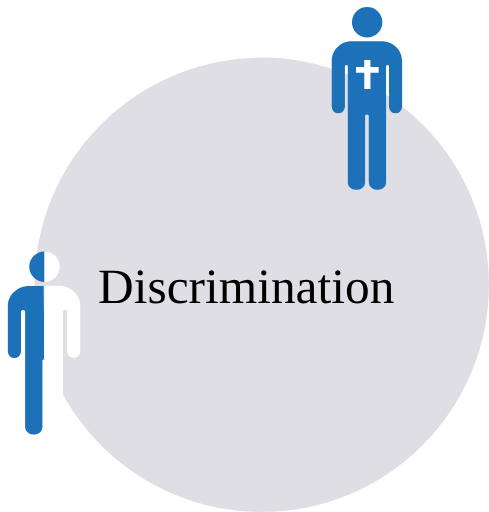
t = 0.00 s
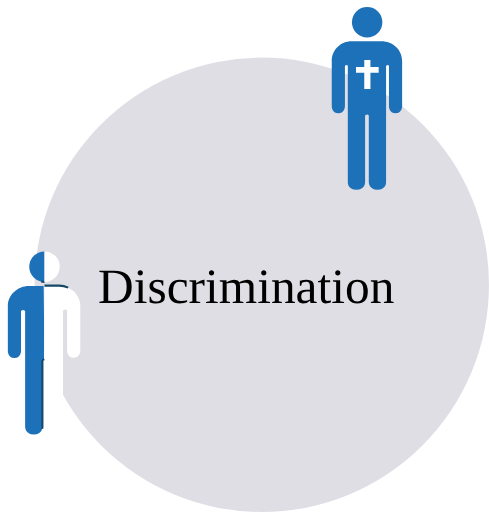
t = 0.75 s
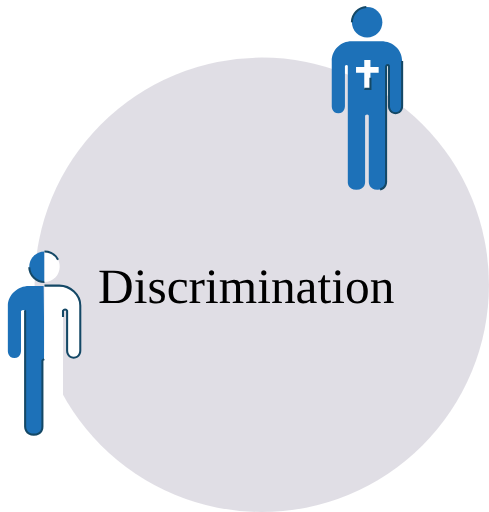
t = 1.50 s
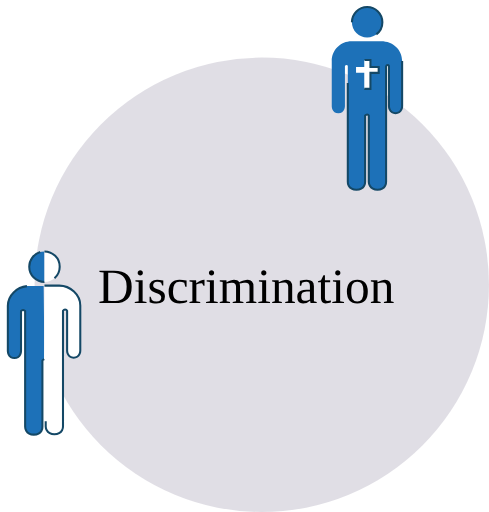
t = 2.25 s
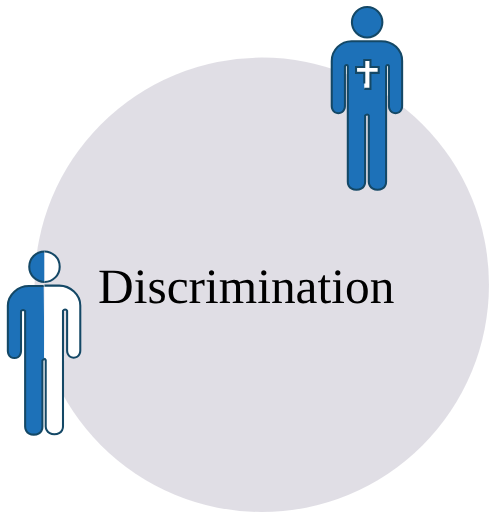
t = 3.00 s
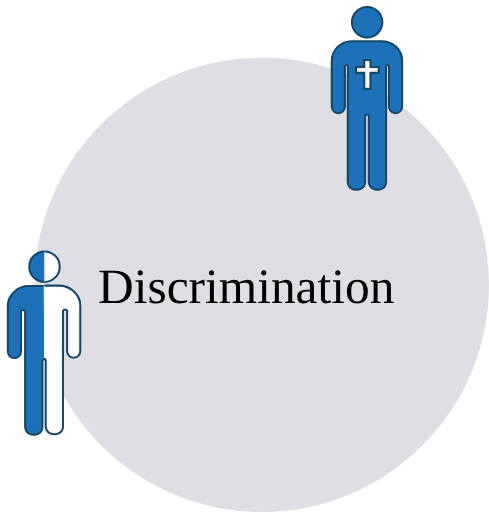
t = 3.75 s

The animated SVG that drew these frames (rendered in a browser with its animation timeline set to each time). Animation: 11 CSS @keyframes rules; one cycle of 4.50 s, repeats indefinitely.

<!--?xml version="1.0" encoding="utf-8"?-->
<!-- Generator: Adobe Illustrator 19.2.1, SVG Export Plug-In . SVG Version: 6.00 Build 0)  -->
<svg version="1.1" id="Layer_1" xmlns="http://www.w3.org/2000/svg" xmlns:xlink="http://www.w3.org/1999/xlink" x="0px" y="0px" viewBox="0 0 118.8 124.4" xml:space="preserve">
<style type="text/css">
	.st0{opacity:0.15;fill:#2F204F;enable-background:new    ;}
	.st1{fill:none;}
	.st2{font-family:'FiraSans-Regular';}
	.st3{font-size:12px;}
	.st4{fill:#1D71B8;stroke:#144866;stroke-width:0.5;stroke-miterlimit:10;}
	.st5{fill:#FFFFFF;stroke:#144866;stroke-width:0.5;stroke-miterlimit:10;}
</style>
<g id="Discrimination">
	<g>
		<path class="st0 eyvBDauG_0" d="M8.399999999999999,69.2A55.2,55.2 0,1,1 118.80000000000001,69.2A55.2,55.2 0,1,1 8.399999999999999,69.2"></path>
		<path class="st1 eyvBDauG_1" width="88.6" height="9.2" d="M19.3 64.6 L107.89999999999999 64.6 L107.89999999999999 73.8 L19.3 73.8 Z"></path>
		<text transform="matrix(1 0 0 1 23.832 73.6096)" class="st2 st3">Discrimination</text>
		<g>
			<g>
				<path class="st4 eyvBDauG_2" d="M10.8,87.3c-0.3,0-0.5,0.3-0.5,0.3v16.1c0,0,0.1,1.9-2.1,1.9c-2.1,0-2.1-1.9-2.1-1.9V75.6
					c0,0-0.2-0.3-0.5-0.3s-0.5,0.3-0.5,0.3v9.7c0,0,0,1.7-1.6,1.7s-1.6-1.7-1.6-1.7v-11c0-2.7,2.5-4.8,5.1-4.8h3.6"></path>
				<path class="st4 eyvBDauG_3" d="M10.8,68.5c-2,0-3.7-1.6-3.7-3.7c0-2,1.6-3.7,3.7-3.7"></path>
			</g>
			<g>
				<path class="st5 eyvBDauG_4" d="M10.8,69.4h3.6c2.7,0,5.1,2.2,5.1,4.8v11c0,0,0,1.7-1.6,1.7s-1.6-1.7-1.6-1.7v-9.7c0,0-0.1-0.3-0.5-0.3
					c-0.3,0-0.5,0.3-0.5,0.3v28.1c0,0,0.1,1.9-2.1,1.9c-2.1,0-2.1-1.9-2.1-1.9V87.5c0,0-0.1-0.3-0.4-0.3"></path>
				<path class="st5 eyvBDauG_5" d="M10.8,61.1c2,0,3.7,1.6,3.7,3.7c0,2-1.6,3.7-3.7,3.7"></path>
			</g>
		</g>
		<g>
			<g>
				<path class="st4 eyvBDauG_6" d="M97.7,14.8v11c0,0,0,1.7-1.6,1.7s-1.6-1.7-1.6-1.7v-9.7c0,0,0-0.3-0.3-0.3s-0.4,0.3-0.4,0.3v28.1
					c0,0,0.1,1.9-2.1,1.9c-2.1,0-2.1-1.9-2.1-1.9V28.1c0,0-0.1-0.3-0.4-0.3c-0.3,0-0.5,0.3-0.5,0.3v16.1c0,0,0.1,1.9-2.1,1.9
					s-2.1-1.9-2.1-1.9V16.1c0,0,0-0.3-0.3-0.3s-0.4,0.3-0.4,0.3v9.7c0,0,0,1.7-1.6,1.7s-1.6-1.7-1.6-1.7v-11c0-2.7,2.2-4.8,4.8-4.8
					h7.2C95.5,10,97.7,12.1,97.7,14.8z"></path>
				<path class="st4 eyvBDauG_7" d="M85.5,5.4A3.7,3.7 0,1,1 92.9,5.4A3.7,3.7 0,1,1 85.5,5.4"></path>
			</g>
			<path class="st5 eyvBDauG_8" d="M88.5,21.6L90,21.6L90,17.7L92,17.7L92,16.3L90,16.3L90,14.6L88.5,14.6L88.5,16.3L86.5,16.3L
				86.5,17.7L88.5,17.7Z"></path>
		</g>
	</g>
</g>
<style>.eyvBDauG_0{stroke-dasharray:347 349;stroke-dashoffset:348;animation:eyvBDauG_draw_0 4500ms linear 0ms infinite,eyvBDauG_fade 4500ms linear 0ms infinite;}.eyvBDauG_1{stroke-dasharray:196 198;stroke-dashoffset:197;animation:eyvBDauG_draw_1 4500ms linear 0ms infinite,eyvBDauG_fade 4500ms linear 0ms infinite;}.eyvBDauG_2{stroke-dasharray:90 92;stroke-dashoffset:91;animation:eyvBDauG_draw_2 4500ms linear 0ms infinite,eyvBDauG_fade 4500ms linear 0ms infinite;}.eyvBDauG_3{stroke-dasharray:12 14;stroke-dashoffset:13;animation:eyvBDauG_draw_3 4500ms linear 0ms infinite,eyvBDauG_fade 4500ms linear 0ms infinite;}.eyvBDauG_4{stroke-dasharray:90 92;stroke-dashoffset:91;animation:eyvBDauG_draw_4 4500ms linear 0ms infinite,eyvBDauG_fade 4500ms linear 0ms infinite;}.eyvBDauG_5{stroke-dasharray:12 14;stroke-dashoffset:13;animation:eyvBDauG_draw_5 4500ms linear 0ms infinite,eyvBDauG_fade 4500ms linear 0ms infinite;}.eyvBDauG_6{stroke-dasharray:179 181;stroke-dashoffset:180;animation:eyvBDauG_draw_6 4500ms linear 0ms infinite,eyvBDauG_fade 4500ms linear 0ms infinite;}.eyvBDauG_7{stroke-dasharray:24 26;stroke-dashoffset:25;animation:eyvBDauG_draw_7 4500ms linear 0ms infinite,eyvBDauG_fade 4500ms linear 0ms infinite;}.eyvBDauG_8{stroke-dasharray:25 27;stroke-dashoffset:26;animation:eyvBDauG_draw_8 4500ms linear 0ms infinite,eyvBDauG_fade 4500ms linear 0ms infinite;}@keyframes eyvBDauG_draw{100%{stroke-dashoffset:0;}}@keyframes eyvBDauG_fade{0%{stroke-opacity:1;}91.11111111111111%{stroke-opacity:1;}100%{stroke-opacity:0;}}@keyframes eyvBDauG_draw_0{2.2222222222222223%{stroke-dashoffset: 348}46.666666666666664%{ stroke-dashoffset: 0;}100%{ stroke-dashoffset: 0;}}@keyframes eyvBDauG_draw_1{5%{stroke-dashoffset: 197}49.44444444444444%{ stroke-dashoffset: 0;}100%{ stroke-dashoffset: 0;}}@keyframes eyvBDauG_draw_2{7.777777777777778%{stroke-dashoffset: 91}52.22222222222223%{ stroke-dashoffset: 0;}100%{ stroke-dashoffset: 0;}}@keyframes eyvBDauG_draw_3{10.555555555555555%{stroke-dashoffset: 13}55.00000000000001%{ stroke-dashoffset: 0;}100%{ stroke-dashoffset: 0;}}@keyframes eyvBDauG_draw_4{13.333333333333334%{stroke-dashoffset: 91}57.77777777777777%{ stroke-dashoffset: 0;}100%{ stroke-dashoffset: 0;}}@keyframes eyvBDauG_draw_5{16.11111111111111%{stroke-dashoffset: 13}60.55555555555555%{ stroke-dashoffset: 0;}100%{ stroke-dashoffset: 0;}}@keyframes eyvBDauG_draw_6{18.88888888888889%{stroke-dashoffset: 180}63.33333333333333%{ stroke-dashoffset: 0;}100%{ stroke-dashoffset: 0;}}@keyframes eyvBDauG_draw_7{21.666666666666668%{stroke-dashoffset: 25}66.11111111111111%{ stroke-dashoffset: 0;}100%{ stroke-dashoffset: 0;}}@keyframes eyvBDauG_draw_8{24.444444444444443%{stroke-dashoffset: 26}68.88888888888889%{ stroke-dashoffset: 0;}100%{ stroke-dashoffset: 0;}}</style></svg>
